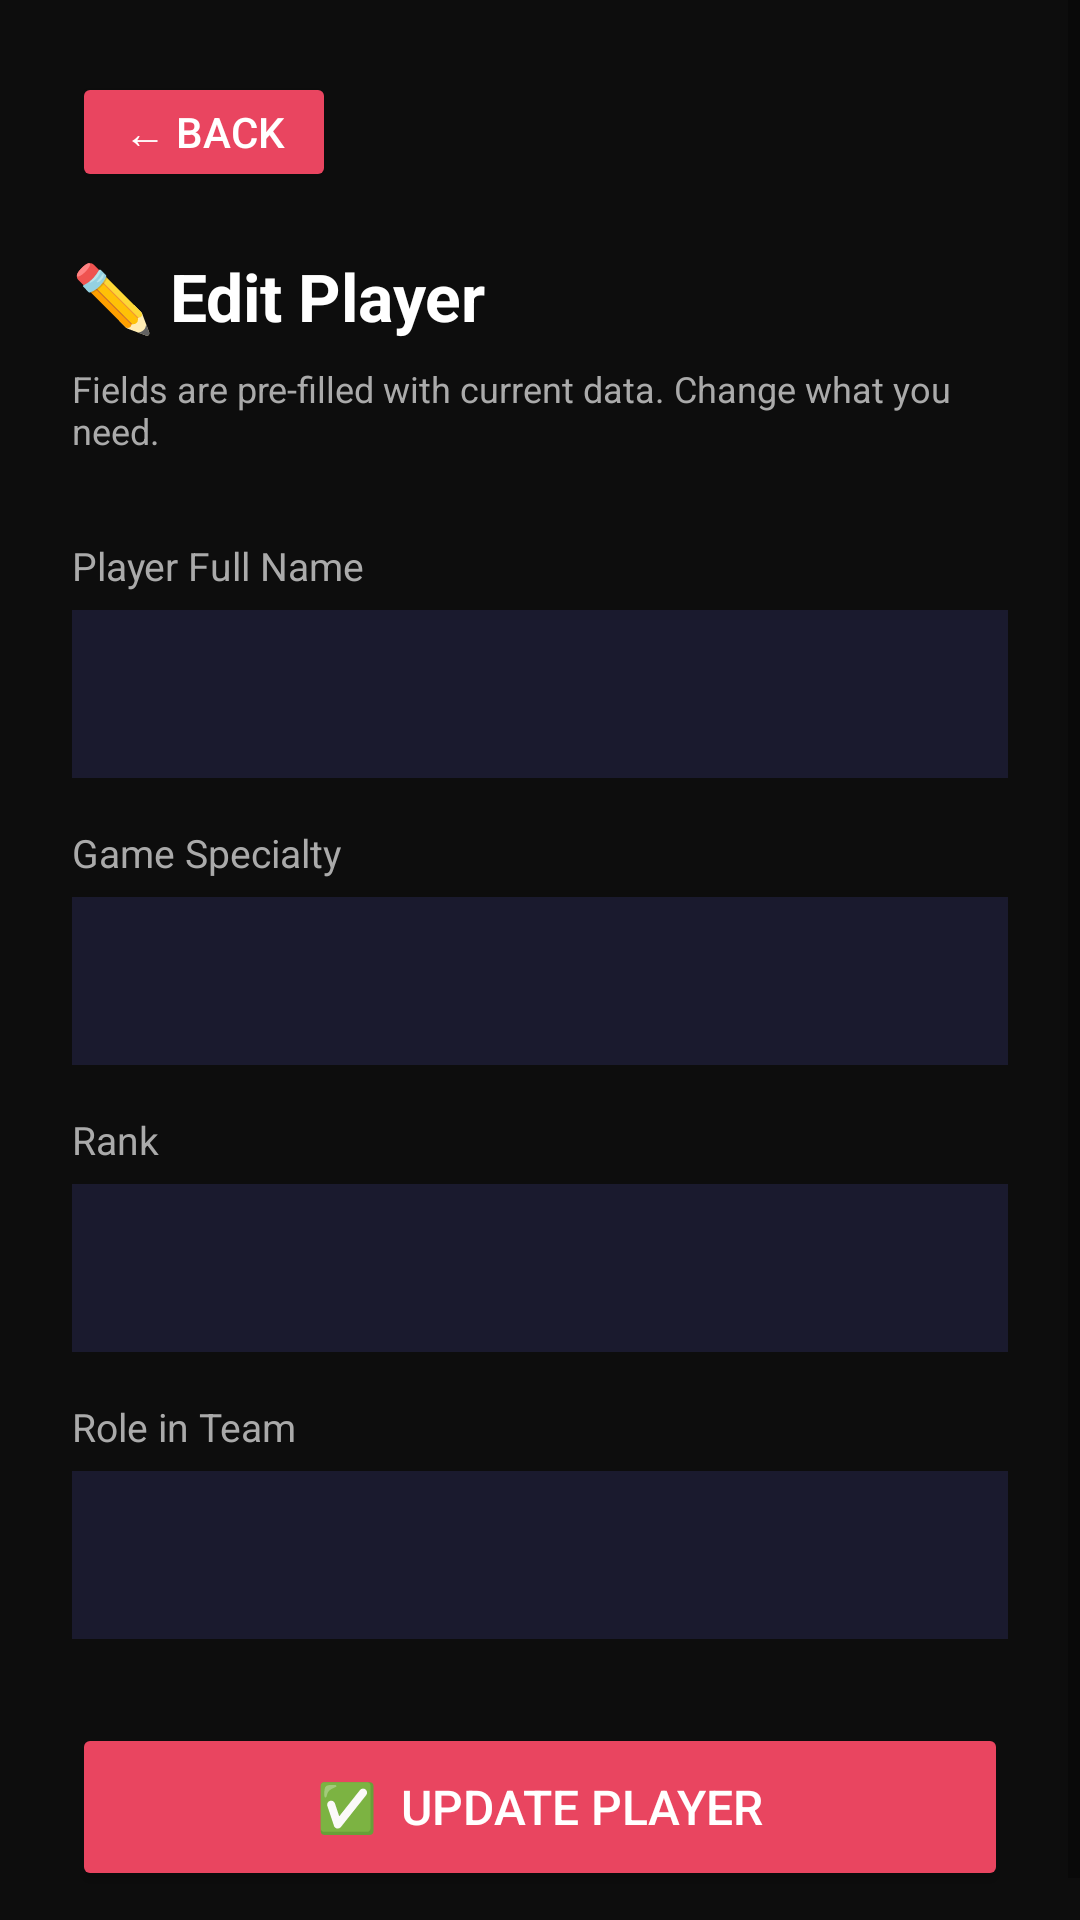

Android layout source for this screen:
<!-- AndroidManifest.xml: application theme Theme.AIUBeSportsClub -->
<!-- res/layout/activity_admin_edit_player.xml -->
<?xml version="1.0" encoding="utf-8"?>
<ScrollView
    xmlns:android="http://schemas.android.com/apk/res/android"
    android:layout_width="match_parent"
    android:layout_height="match_parent"
    android:background="@color/dark_bg">

    <LinearLayout
        android:layout_width="match_parent"
        android:layout_height="wrap_content"
        android:orientation="vertical"
        android:padding="24dp">

        
        <Button
            android:id="@+id/btnBackEditPlayer"
            android:layout_width="wrap_content"
            android:layout_height="40dp"
            android:text="← Back"
            android:textColor="@color/white"
            android:backgroundTint="@color/accent"
            android:layout_marginBottom="20dp"/>

        
        <TextView
            android:layout_width="wrap_content"
            android:layout_height="wrap_content"
            android:text="✏️ Edit Player"
            android:textSize="22sp"
            android:textStyle="bold"
            android:textColor="@color/white"
            android:layout_marginBottom="8dp"/>

        
        <TextView
            android:layout_width="wrap_content"
            android:layout_height="wrap_content"
            android:text="Fields are pre-filled with current data. Change what you need."
            android:textSize="12sp"
            android:textColor="@color/light_gray"
            android:layout_marginBottom="28dp"/>

        
        <TextView
            android:layout_width="match_parent"
            android:layout_height="wrap_content"
            android:text="Player Full Name"
            android:textSize="13sp"
            android:textColor="@color/light_gray"
            android:layout_marginBottom="6dp"/>

        <EditText
            android:id="@+id/etEditPlayerName"
            android:layout_width="match_parent"
            android:layout_height="56dp"
            android:textColor="@color/white"
            android:background="@color/card_bg"
            android:padding="14dp"
            android:inputType="textPersonName"
            android:layout_marginBottom="16dp"/>

        
        <TextView
            android:layout_width="match_parent"
            android:layout_height="wrap_content"
            android:text="Game Specialty"
            android:textSize="13sp"
            android:textColor="@color/light_gray"
            android:layout_marginBottom="6dp"/>

        <EditText
            android:id="@+id/etEditPlayerGame"
            android:layout_width="match_parent"
            android:layout_height="56dp"
            android:textColor="@color/white"
            android:background="@color/card_bg"
            android:padding="14dp"
            android:inputType="text"
            android:layout_marginBottom="16dp"/>

        
        <TextView
            android:layout_width="match_parent"
            android:layout_height="wrap_content"
            android:text="Rank"
            android:textSize="13sp"
            android:textColor="@color/light_gray"
            android:layout_marginBottom="6dp"/>

        <EditText
            android:id="@+id/etEditPlayerRank"
            android:layout_width="match_parent"
            android:layout_height="56dp"
            android:textColor="@color/white"
            android:background="@color/card_bg"
            android:padding="14dp"
            android:inputType="text"
            android:layout_marginBottom="16dp"/>

        
        <TextView
            android:layout_width="match_parent"
            android:layout_height="wrap_content"
            android:text="Role in Team"
            android:textSize="13sp"
            android:textColor="@color/light_gray"
            android:layout_marginBottom="6dp"/>

        <EditText
            android:id="@+id/etEditPlayerRole"
            android:layout_width="match_parent"
            android:layout_height="56dp"
            android:textColor="@color/white"
            android:background="@color/card_bg"
            android:padding="14dp"
            android:inputType="text"
            android:layout_marginBottom="28dp"/>

        
        <Button
            android:id="@+id/btnUpdatePlayer"
            android:layout_width="match_parent"
            android:layout_height="56dp"
            android:text="✅  Update Player"
            android:textSize="16sp"
            android:textColor="@color/white"
            android:backgroundTint="@color/accent"/>

    </LinearLayout>
</ScrollView>
<!-- resources referenced by this layout -->
<resources>
  <color name="accent">#E94560</color>
  <color name="card_bg">#1A1A2E</color>
  <color name="dark_bg">#0D0D0D</color>
  <color name="light_gray">#AAAAAA</color>
  <color name="white">#FFFFFF</color>
  <style name="Theme.AIUBeSportsClub" parent="Theme.MaterialComponents.DayNight.NoActionBar">
  
          <item name="colorPrimary">@color/accent_main</item>
          <item name="colorPrimaryVariant">@color/accent_navy</item>
          <item name="colorOnPrimary">@color/white</item>
          <item name="android:windowBackground">@color/dark_bg</item>
          <item name="colorSurface">@color/card_bg</item>
          <item name="colorOnSurface">@color/white</item>
          <item name="android:statusBarColor">@color/card_bg</item>
          <item name="android:navigationBarColor">@color/dark_bg</item>
          <item name="android:windowLightStatusBar">false</item>
  
          
  
      </style>
  <color name="accent_main">#E94560</color>
  <color name="accent_navy">#0F3460</color>
</resources>
